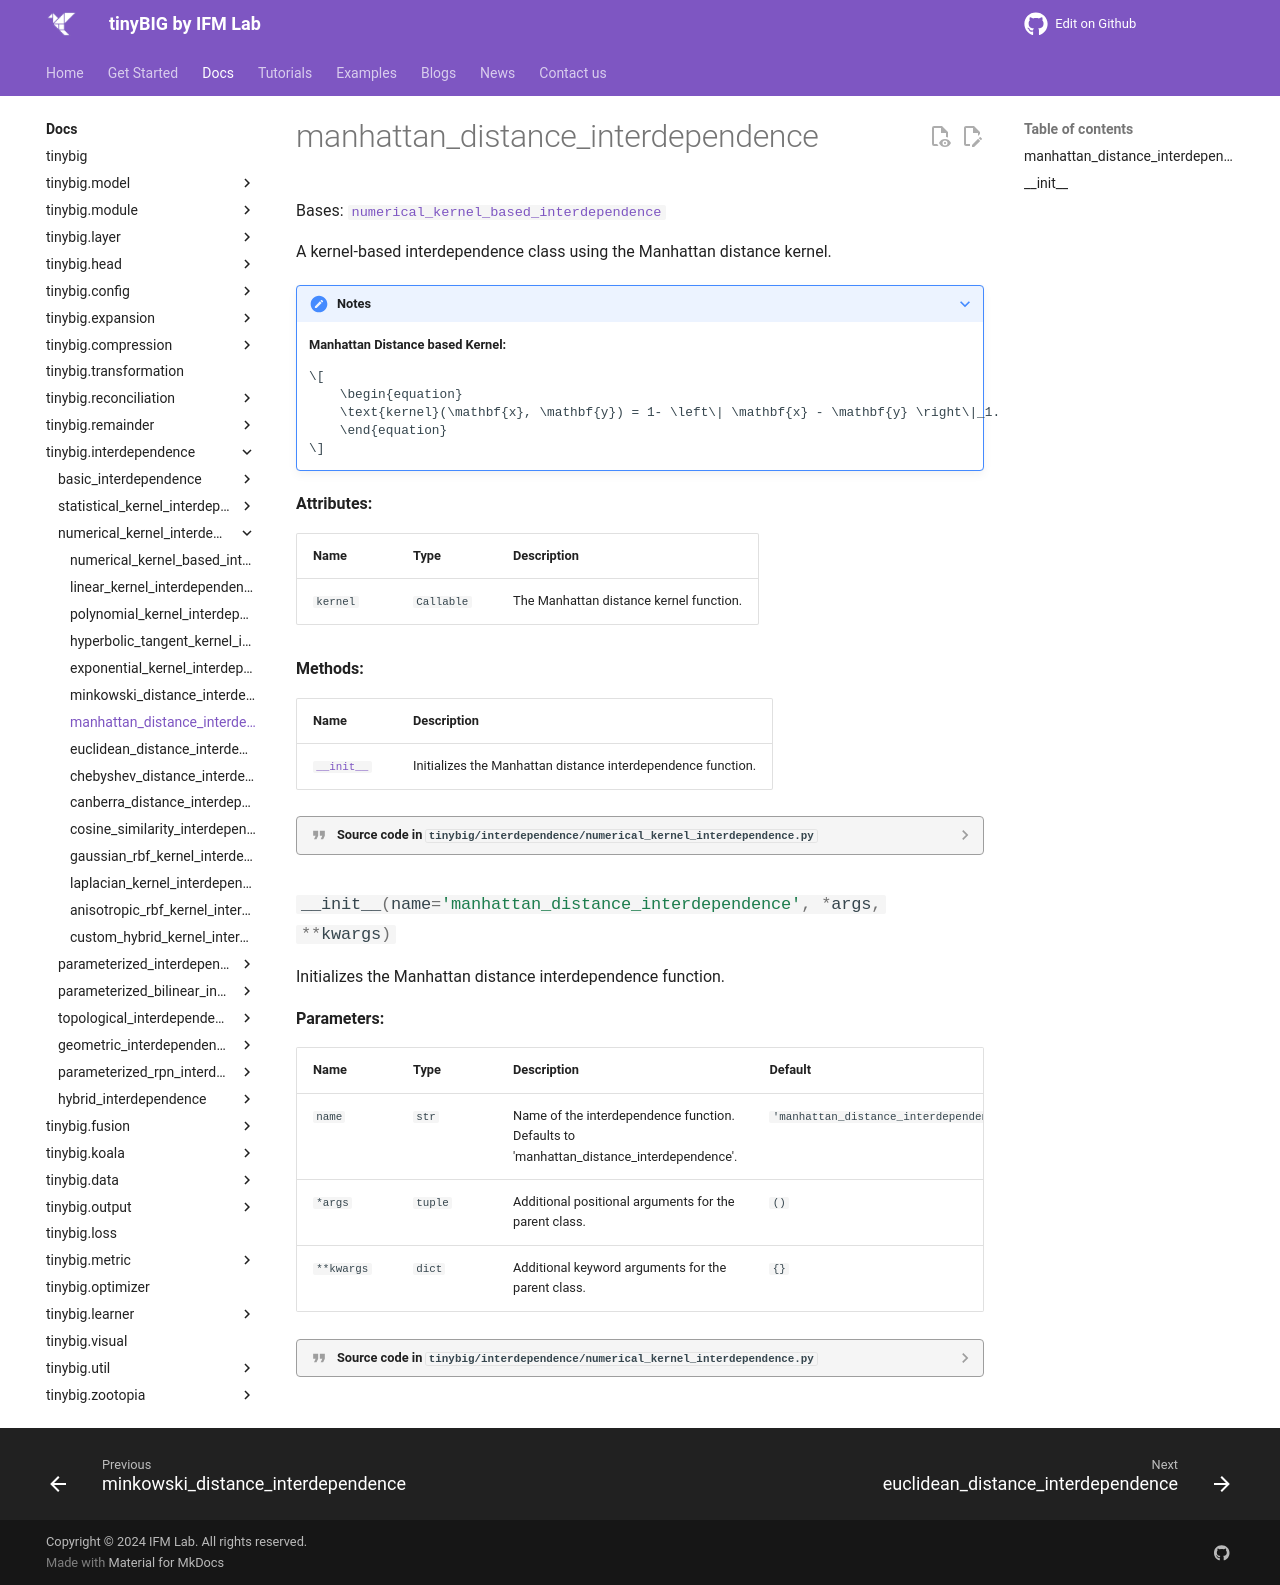

repository: jwzhanggy/tinyBIG · page: documentations/interdependence/manhattan_distance_interdependence/index.html · generator: mkdocs

# manhattan_distance_interdependence

::: tinybig.interdependence.numerical_kernel_interdependence.manhattan_distance_interdependence
